Run: headless pygame with SDL's dummy video driver; simulated clock (each Clock.tick advances the game by its frame time, no real sleeping); random seed 0; keys injected as events and as key.get_pressed() state; no mouse input.
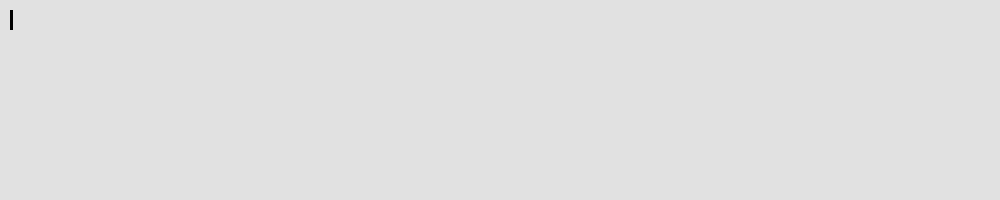
Frame 1 of 4 · flips 1–60 · no input
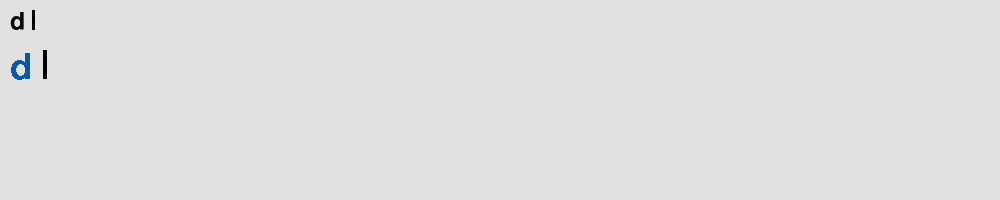
Frame 2 of 4 · flips 61–180 · tapped SPACE, RETURN · held RIGHT (→), D
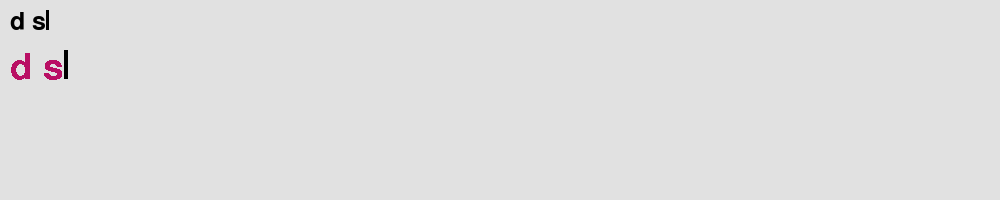
Frame 3 of 4 · flips 181–300 · held DOWN (↓), S
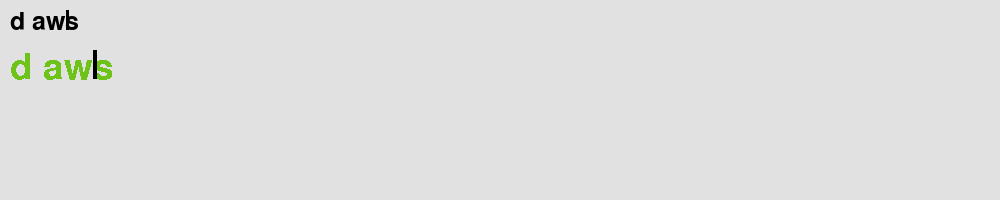
Frame 4 of 4 · flips 301–420 · held LEFT (←), A, UP (↑), W

The pygame program that drew these frames:

"""
Copyright 2021, Silas Gyger, silasgyger@gmail.com, All rights reserved.

Borrowed from https://github.com/Nearoo/pygame-text-input under the MIT license.
"""

from typing import List, Callable
import pygame
import pygame.locals as pl

pygame.font.init()

class TextInputManager:
    '''
    Keeps track of text inputted, cursor position, etc.
    Pass a validator function returning if a string is valid,
    and the string will only be updated if the validator function
    returns true. 

    For example, limit input to 5 characters:
    ```
    limit_5 = lambda x: len(x) <= 5
    manager = TextInputManager(validator=limit_5)
    ```
    
    :param initial: The initial string
    :param validator: A function string -> bool defining valid input
    '''

    def __init__(self,
                initial = "",
                validator: Callable[[str], bool] = lambda x: True):
        
        self.left = initial # string to the left of the cursor
        self.right = "" # string to the right of the cursor
        self.validator = validator
        

    @property
    def value(self):
        """ Get / set the value currently inputted. Doesn't change cursor position if possible."""
        return self.left + self.right
    
    @value.setter
    def value(self, value):
        cursor_pos = self.cursor_pos
        self.left = value[:cursor_pos]
        self.right = value[cursor_pos:]
    
    @property
    def cursor_pos(self):
        """ Get / set the position of the cursor. Will clamp to [0, length of input]. """
        return len(self.left)

    @cursor_pos.setter
    def cursor_pos(self, value):
        complete = self.value
        self.left = complete[:value]
        self.right = complete[value:]
    
    def update(self, events: List[pygame.event.Event]):
        """
        Update the interal state with fresh pygame events.
        Call this every frame with all events returned by `pygame.event.get()`.
        """
        for event in events:
            if event.type == pl.KEYDOWN:
                v_before = self.value
                c_before = self.cursor_pos
                self._process_keydown(event)
                if not self.validator(self.value):
                    self.value = v_before
                    self.cursor_pos = c_before

    def _process_keydown(self, ev):
        attrname = f"_process_{pygame.key.name(ev.key)}"
        if hasattr(self, attrname):
            getattr(self, attrname)()
        else:
            self._process_other(ev)

    def _process_delete(self):
        self.right = self.right[1:]
    
    def _process_backspace(self):
        self.left = self.left[:-1]
    
    def _process_right(self):
        self.cursor_pos += 1
    
    def _process_left(self):
        self.cursor_pos -= 1

    def _process_end(self):
        self.cursor_pos = len(self.value)
    
    def _process_home(self):
        self.cursor_pos = 0
    
    def _process_return(self):
        pass

    def _process_other(self, event):
        self.left += event.unicode

class TextInputVisualizer:
    """
    Utility class to quickly visualize textual input, like a message or username.
    Pass events every frame to the `.update` method, then get the surface
    of the rendered font using the `.surface` attribute.

    All arguments of constructor can also be set via attributes, so e.g.
    to change `font_color` do
    ```
    inputVisualizer.font_color = (255, 100, 0)
    ```
    The surface itself is lazily re-rendered only when the `.surface` field is 
    accessed, and if any parameters changed since the last `.surface` access, so
    values can freely be changed between renders without performance overhead.

    :param manager: The TextInputManager used to manage the user input
    :param font_object: a pygame.font.Font object used for rendering
    :param antialias: whether to render the font antialiased or not
    :param font_color: color of font rendered
    :param cursor_blink_interal: the interval of the cursor blinking, in ms
    :param cursor_width: The width of the cursor, in pixels
    :param cursor_color: The color of the cursor
    """
    def __init__(self,
            manager = None,
            font_object = None,
            antialias = True,
            font_color = (0, 0, 0),
            cursor_blink_interval = 300,
            cursor_width = 3,
            cursor_color = (0, 0, 0)
            ):

        self._manager = TextInputManager() if manager is None else manager
        self._font_object = pygame.font.Font(pygame.font.get_default_font(), 25) if font_object is None else font_object
        self._antialias = antialias
        self._font_color = font_color
        
        self._clock = pygame.time.Clock()
        self._cursor_blink_interval = cursor_blink_interval
        self._cursor_visible = False
        self._last_blink_toggle = 0

        self._cursor_width = cursor_width
        self._cursor_color = cursor_color

        self._surface = pygame.Surface((self._cursor_width, self._font_object.get_height()))
        self._rerender_required = True
    
    @property
    def value(self):
        """ Get / set the value of text alreay inputted. Doesn't change cursor position if possible."""
        return self.manager.value
    
    @value.setter
    def value(self, v):
        self.manager.value = v
    
    @property
    def manager(self):
        """ Get / set the underlying `TextInputManager` for this instance"""
        return self._manager
    
    @manager.setter
    def manager(self, v):
        self._manager = v
    
    @property
    def surface(self):
        """ Get the surface with the rendered user input """
        if self._rerender_required:
            self._rerender()
            self._rerender_required = False
        return self._surface
    
    @property
    def antialias(self):
        """ Get / set antialias of the render """
        return self._antialias

    @antialias.setter
    def antialias(self, v):
        self._antialias = v
        self._require_rerender()

    @property
    def font_color(self):
        """ Get / set color of rendered font """
        return self._font_color

    @font_color.setter
    def font_color(self, v):
        self._font_color = v
        self._require_rerender()

    @property
    def font_object(self):
        """ Get / set the font object used to render the text """
        return self._font_object

    @font_object.setter
    def font_object(self, v):
        self._font_object = v
        self._require_rerender()

    @property
    def cursor_visible(self):
        """ Get / set cursor visibility (flips again after `.cursor_interval` if continuously update)"""
        return self._cursor_visible
    
    @cursor_visible.setter
    def cursor_visible(self, v):
        self._cursor_visible = v
        self._last_blink_toggle = 0
        self._require_rerender()
    
    @property
    def cursor_width(self):
        """ Get / set width in pixels of the cursor """
        return self._cursor_width
    
    @cursor_width.setter
    def cursor_width(self, v):
        self._cursor_width = v
        self._require_rerender()
    
    @property
    def cursor_color(self):
        """ Get / set the color of the cursor """
        return self._cursor_color
    
    @cursor_color.setter
    def cursor_color(self, v):
        self._cursor_color = v
        self._require_rerender()

    @property
    def cursor_blink_interval(self):
        """ Get / set the interval of time with which the cursor blinks (toggles), in ms"""
        return self._cursor_blink_interval
    
    @cursor_blink_interval.setter
    def cursor_blink_interval(self, v):
        self._cursor_blink_interval = v

    def update(self, events: List[pygame.event.Event]):
        """
        Update internal state.
        
        Call this once every frame with all events returned by `pygame.event.get()`
        """

        # Update self.manager internal state, rerender if value changes
        value_before = self.manager.value
        self.manager.update(events)
        if self.manager.value != value_before:
            self._require_rerender()

        # Update cursor visibility after self._blink_interval milliseconds
        self._clock.tick()
        self._last_blink_toggle += self._clock.get_time()
        if self._last_blink_toggle > self._cursor_blink_interval:
            self._last_blink_toggle %= self._cursor_blink_interval
            self._cursor_visible = not self._cursor_visible

            self._require_rerender()

        # Make cursor visible when something is pressed
        if [event for event in events if event.type == pl.KEYDOWN]:
            self._last_blink_toggle = 0
            self._cursor_visible = True
            self._require_rerender()


    def _require_rerender(self):
        """
        Trigger a re-render of the surface the next time the surface is accessed.
        """
        self._rerender_required = True

    def _rerender(self):
        """ Rerender self._surface."""
        # Final surface is slightly larger than font_render itself, to accomodate for cursor
        rendered_surface = self.font_object.render(self.manager.value + " ",
                                                self.antialias,
                                                self.font_color)
        w, h = rendered_surface.get_size()
        self._surface = pygame.Surface((w + self._cursor_width, h))
        self._surface = self._surface.convert_alpha(rendered_surface)
        self._surface.fill((0, 0, 0, 0))
        self._surface.blit(rendered_surface, (0, 0))
        
        if self._cursor_visible:
            str_left_of_cursor = self.manager.value[:self.manager.cursor_pos]
            cursor_y = self.font_object.size(str_left_of_cursor)[0]
            cursor_rect = pygame.Rect(cursor_y, 0, self._cursor_width, self.font_object.get_height() * .80 )
            self._surface.fill(self._cursor_color, cursor_rect)


######################################
#  The example from the repo README: #
######################################

if __name__ == "__main__":
    pygame.init()

    # No arguments needed to get started
    textinput = TextInputVisualizer()

    # But more customization possible: Pass your own font object
    font = pygame.font.SysFont("Consolas", 55)
    # Create own manager with custom input validator
    manager = TextInputManager(validator = lambda input: len(input) <= 5)
    # Pass these to constructor
    textinput_custom = TextInputVisualizer(manager=manager, font_object=font)
    # Customize much more
    textinput_custom.cursor_width = 4
    textinput_custom.cursor_blink_interval = 400 # blinking interval in ms
    textinput_custom.antialias = False
    textinput_custom.font_color = (0, 85, 170)

    screen = pygame.display.set_mode((1000, 200))
    clock = pygame.time.Clock()

    # Pygame now allows natively to enable key repeat:
    pygame.key.set_repeat(200, 25)

    while True:
        screen.fill((225, 225, 225))

        events = pygame.event.get()

        # Feed it with events every frame
        textinput.update(events)
        textinput_custom.update(events)

        # Get its surface to blit onto the screen
        screen.blit(textinput.surface, (10, 10))
        screen.blit(textinput_custom.surface, (10, 50))

        # Modify attributes on the fly - the surface is only rerendered when .surface is accessed & if values changed
        textinput_custom.font_color = [(c+10)%255 for c in textinput_custom.font_color]

        # Check if user is exiting or pressed return
        for event in events:
            if event.type == pygame.QUIT:
                exit()

            if event.type == pygame.KEYDOWN and event.key == pygame.K_RETURN:
                print(f"User pressed enter! Input so far: {textinput.value}")

        pygame.display.update()
        clock.tick(30)
